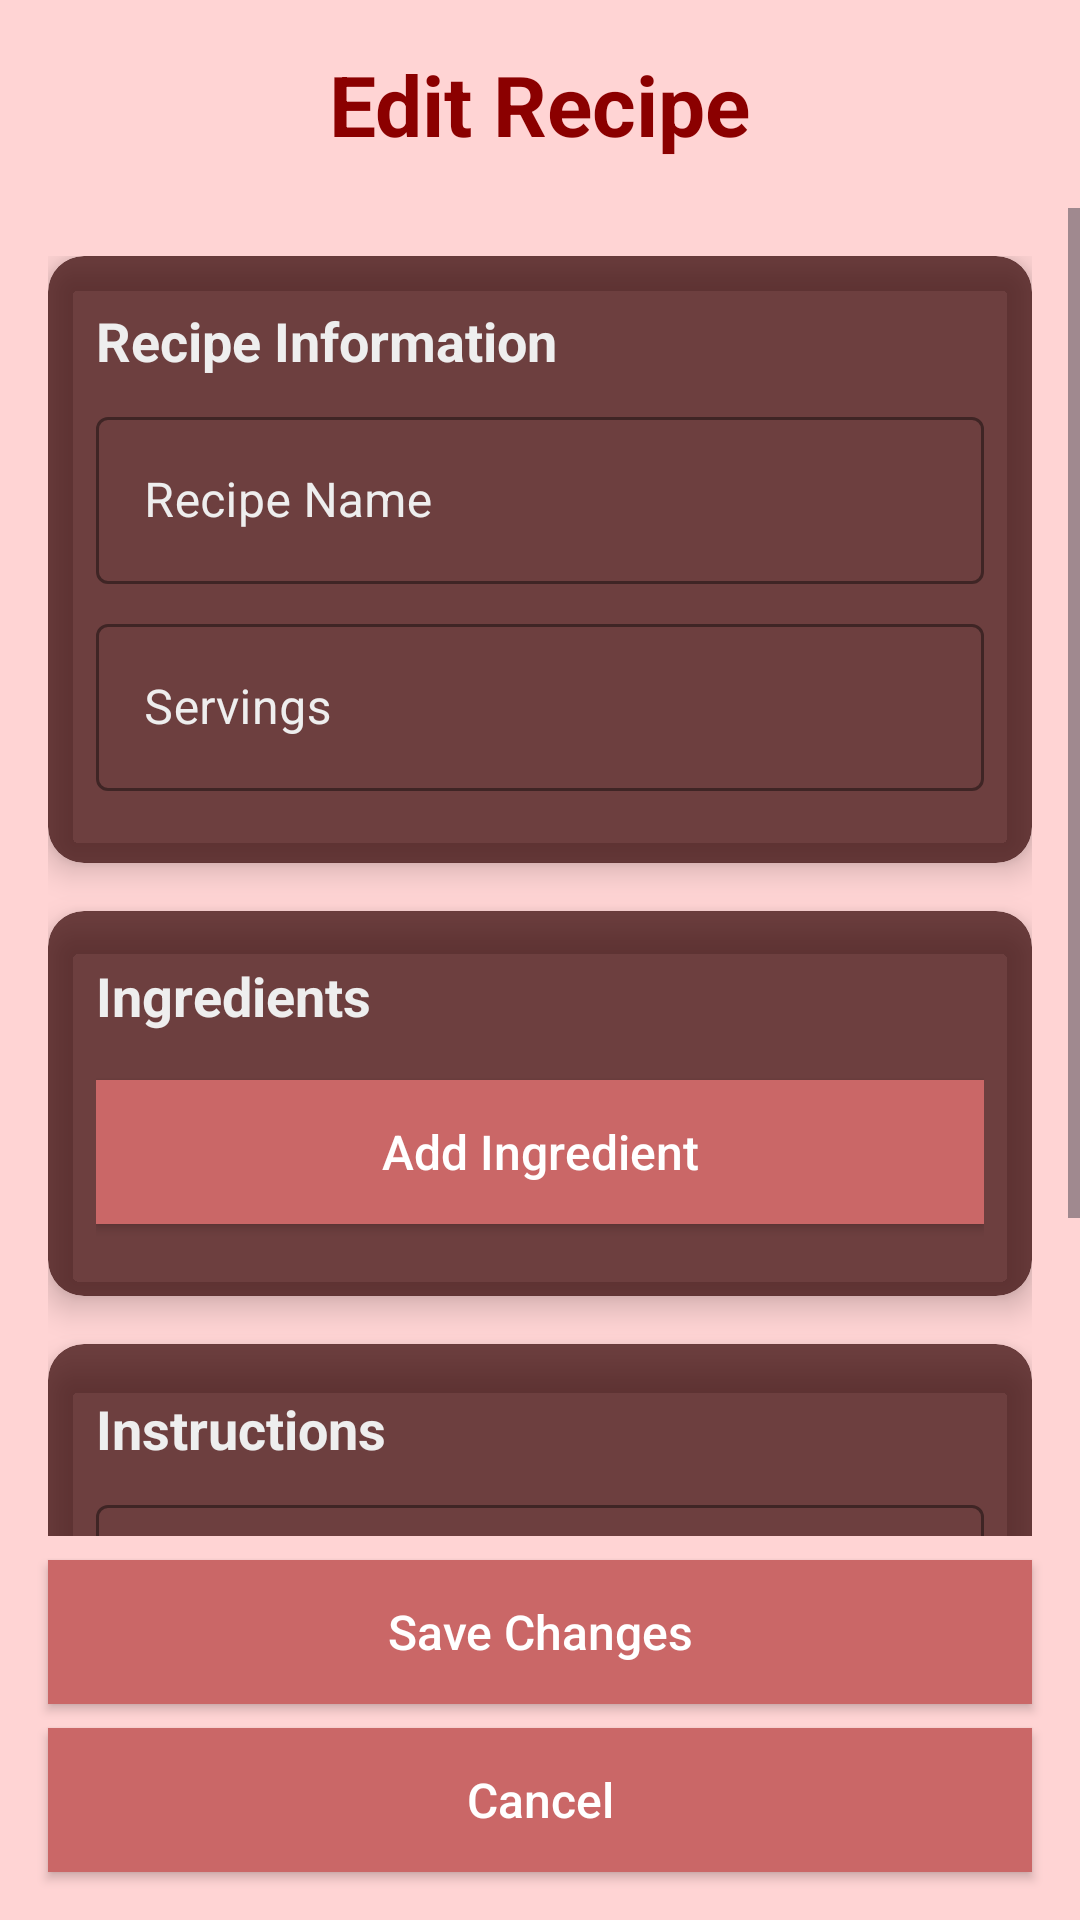

The Android layout XML behind this screen, and the referenced resources:
<!-- AndroidManifest.xml: application theme Theme.Recipe_misha -->
<!-- res/layout/fragment_edit_recipe.xml -->
<?xml version="1.0" encoding="utf-8"?>
<androidx.constraintlayout.widget.ConstraintLayout xmlns:android="http://schemas.android.com/apk/res/android"
    xmlns:app="http://schemas.android.com/apk/res-auto"
    xmlns:tools="http://schemas.android.com/tools"
    android:layout_width="match_parent"
    android:layout_height="match_parent"
    android:background="#FFD4D4"
    tools:context=".fragments.EditRecipeFragment">

    <TextView
        android:id="@+id/textViewEditTitle"
        android:layout_width="wrap_content"
        android:layout_height="wrap_content"
        android:layout_marginTop="16dp"
        android:text="Edit Recipe"
        android:textSize="28sp"
        android:textStyle="bold"
        android:textColor="#8B0000"
        app:layout_constraintEnd_toEndOf="parent"
        app:layout_constraintStart_toStartOf="parent"
        app:layout_constraintTop_toTopOf="parent" />

    <ProgressBar
        android:id="@+id/progressBarEditRecipe"
        android:layout_width="wrap_content"
        android:layout_height="wrap_content"
        android:visibility="gone"
        android:indeterminateTint="@color/dark_red_light"
        app:layout_constraintBottom_toBottomOf="parent"
        app:layout_constraintEnd_toEndOf="parent"
        app:layout_constraintStart_toStartOf="parent"
        app:layout_constraintTop_toTopOf="parent" />

    <ScrollView
        android:layout_width="0dp"
        android:layout_height="0dp"
        android:layout_marginTop="16dp"
        android:layout_marginBottom="8dp"
        app:layout_constraintBottom_toTopOf="@+id/buttonSaveChanges"
        app:layout_constraintEnd_toEndOf="parent"
        app:layout_constraintStart_toStartOf="parent"
        app:layout_constraintTop_toBottomOf="@+id/textViewEditTitle">

        <LinearLayout
            android:layout_width="match_parent"
            android:layout_height="wrap_content"
            android:orientation="vertical"
            android:padding="16dp">

            <androidx.cardview.widget.CardView
                android:layout_width="match_parent"
                android:layout_height="wrap_content"
                android:layout_marginBottom="16dp"
                app:cardCornerRadius="12dp"
                app:cardElevation="6dp"
                app:cardBackgroundColor="@color/dark_red_card">

                <LinearLayout
                    android:layout_width="match_parent"
                    android:layout_height="wrap_content"
                    android:orientation="vertical"
                    android:padding="16dp">

                    <TextView
                        android:layout_width="match_parent"
                        android:layout_height="wrap_content"
                        android:text="Recipe Information"
                        android:textSize="18sp"
                        android:textStyle="bold"
                        android:textColor="@color/dark_red_text"
                        android:layout_marginBottom="8dp" />

                    <com.google.android.material.textfield.TextInputLayout
                        android:layout_width="match_parent"
                        android:layout_height="wrap_content"
                        android:layout_marginBottom="8dp"
                        style="@style/Widget.MaterialComponents.TextInputLayout.OutlinedBox"
                        android:textColorHint="@color/dark_red_text"
                        app:boxStrokeColor="#6B3333"
                        app:hintTextColor="@color/dark_red_text">

                        <com.google.android.material.textfield.TextInputEditText
                            android:id="@+id/editTextRecipeName"
                            android:layout_width="match_parent"
                            android:layout_height="wrap_content"
                            android:hint="Recipe Name"
                            android:textColor="@color/dark_red_text" />
                    </com.google.android.material.textfield.TextInputLayout>

                    <com.google.android.material.textfield.TextInputLayout
                        android:layout_width="match_parent"
                        android:layout_height="wrap_content"
                        android:layout_marginBottom="8dp"
                        style="@style/Widget.MaterialComponents.TextInputLayout.OutlinedBox"
                        android:textColorHint="@color/dark_red_text"
                        app:boxStrokeColor="#6B3333"
                        app:hintTextColor="@color/dark_red_text">

                        <com.google.android.material.textfield.TextInputEditText
                            android:id="@+id/editTextServings"
                            android:layout_width="match_parent"
                            android:layout_height="wrap_content"
                            android:hint="Servings"
                            android:inputType="number"
                            android:textColor="@color/dark_red_text" />
                    </com.google.android.material.textfield.TextInputLayout>
                </LinearLayout>
            </androidx.cardview.widget.CardView>

            <androidx.cardview.widget.CardView
                android:layout_width="match_parent"
                android:layout_height="wrap_content"
                android:layout_marginBottom="16dp"
                app:cardCornerRadius="12dp"
                app:cardElevation="6dp"
                app:cardBackgroundColor="@color/dark_red_card">

                <LinearLayout
                    android:layout_width="match_parent"
                    android:layout_height="wrap_content"
                    android:orientation="vertical"
                    android:padding="16dp">

                    <TextView
                        android:layout_width="match_parent"
                        android:layout_height="wrap_content"
                        android:text="Ingredients"
                        android:textSize="18sp"
                        android:textStyle="bold"
                        android:textColor="@color/dark_red_text"
                        android:layout_marginBottom="8dp" />

                    <androidx.recyclerview.widget.RecyclerView
                        android:id="@+id/recyclerViewEditIngredients"
                        android:layout_width="match_parent"
                        android:layout_height="wrap_content"
                        android:layout_marginBottom="8dp" />

                    <androidx.appcompat.widget.AppCompatButton
                        android:id="@+id/buttonAddEditIngredient"
                        android:layout_width="match_parent"
                        android:layout_height="wrap_content"
                        android:layout_marginBottom="8dp"
                        android:text="Add Ingredient"
                        android:textColor="@color/white"
                        android:background="#CA6767"
                        android:paddingTop="12dp"
                        android:paddingBottom="12dp"
                        android:textAllCaps="false"
                        android:textSize="16sp" />
                </LinearLayout>
            </androidx.cardview.widget.CardView>

            <androidx.cardview.widget.CardView
                android:layout_width="match_parent"
                android:layout_height="wrap_content"
                android:layout_marginBottom="16dp"
                app:cardCornerRadius="12dp"
                app:cardElevation="6dp"
                app:cardBackgroundColor="@color/dark_red_card">

                <LinearLayout
                    android:layout_width="match_parent"
                    android:layout_height="wrap_content"
                    android:orientation="vertical"
                    android:padding="16dp">

                    <TextView
                        android:layout_width="match_parent"
                        android:layout_height="wrap_content"
                        android:text="Instructions"
                        android:textSize="18sp"
                        android:textStyle="bold"
                        android:textColor="@color/dark_red_text"
                        android:layout_marginBottom="8dp" />

                    <com.google.android.material.textfield.TextInputLayout
                        android:layout_width="match_parent"
                        android:layout_height="wrap_content"
                        android:layout_marginBottom="8dp"
                        style="@style/Widget.MaterialComponents.TextInputLayout.OutlinedBox"
                        android:textColorHint="@color/dark_red_text"
                        app:boxStrokeColor="#6B3333"
                        app:hintTextColor="@color/dark_red_text">

                        <com.google.android.material.textfield.TextInputEditText
                            android:id="@+id/editTextInstructions"
                            android:layout_width="match_parent"
                            android:layout_height="wrap_content"
                            android:hint="Instructions"
                            android:inputType="textMultiLine"
                            android:minLines="3"
                            android:textColor="@color/dark_red_text" />
                    </com.google.android.material.textfield.TextInputLayout>
                </LinearLayout>
            </androidx.cardview.widget.CardView>

        </LinearLayout>
    </ScrollView>

    <androidx.appcompat.widget.AppCompatButton
        android:id="@+id/buttonSaveChanges"
        android:layout_width="0dp"
        android:layout_height="wrap_content"
        android:layout_marginStart="16dp"
        android:layout_marginEnd="16dp"
        android:layout_marginBottom="8dp"
        android:text="Save Changes"
        android:textColor="@color/white"
        android:background="#CA6767"
        android:paddingTop="12dp"
        android:paddingBottom="12dp"
        android:textAllCaps="false"
        android:textSize="16sp"
        app:layout_constraintBottom_toTopOf="@+id/buttonCancelEdit"
        app:layout_constraintEnd_toEndOf="parent"
        app:layout_constraintStart_toStartOf="parent" />

    <androidx.appcompat.widget.AppCompatButton
        android:id="@+id/buttonCancelEdit"
        android:layout_width="0dp"
        android:layout_height="wrap_content"
        android:layout_marginStart="16dp"
        android:layout_marginEnd="16dp"
        android:layout_marginBottom="16dp"
        android:text="Cancel"
        android:textColor="@color/white"
        android:background="#CA6767"
        android:paddingTop="12dp"
        android:paddingBottom="12dp"
        android:textAllCaps="false"
        android:textSize="16sp"
        app:layout_constraintBottom_toBottomOf="parent"
        app:layout_constraintEnd_toEndOf="parent"
        app:layout_constraintStart_toStartOf="parent" />

</androidx.constraintlayout.widget.ConstraintLayout>
<!-- resources referenced by this layout -->
<resources>
  <color name="dark_red_card">#B3300000</color>
  <color name="dark_red_light">#A52A2A</color>
  <color name="dark_red_text">#FFEEEEEE</color>
  <color name="white">#FFFFFFFF</color>
  <style name="Theme.Recipe_misha" parent="Base.Theme.Recipe_misha" />
  <style name="Base.Theme.Recipe_misha" parent="Theme.Material3.DayNight.NoActionBar">
          
          
      </style>
</resources>
